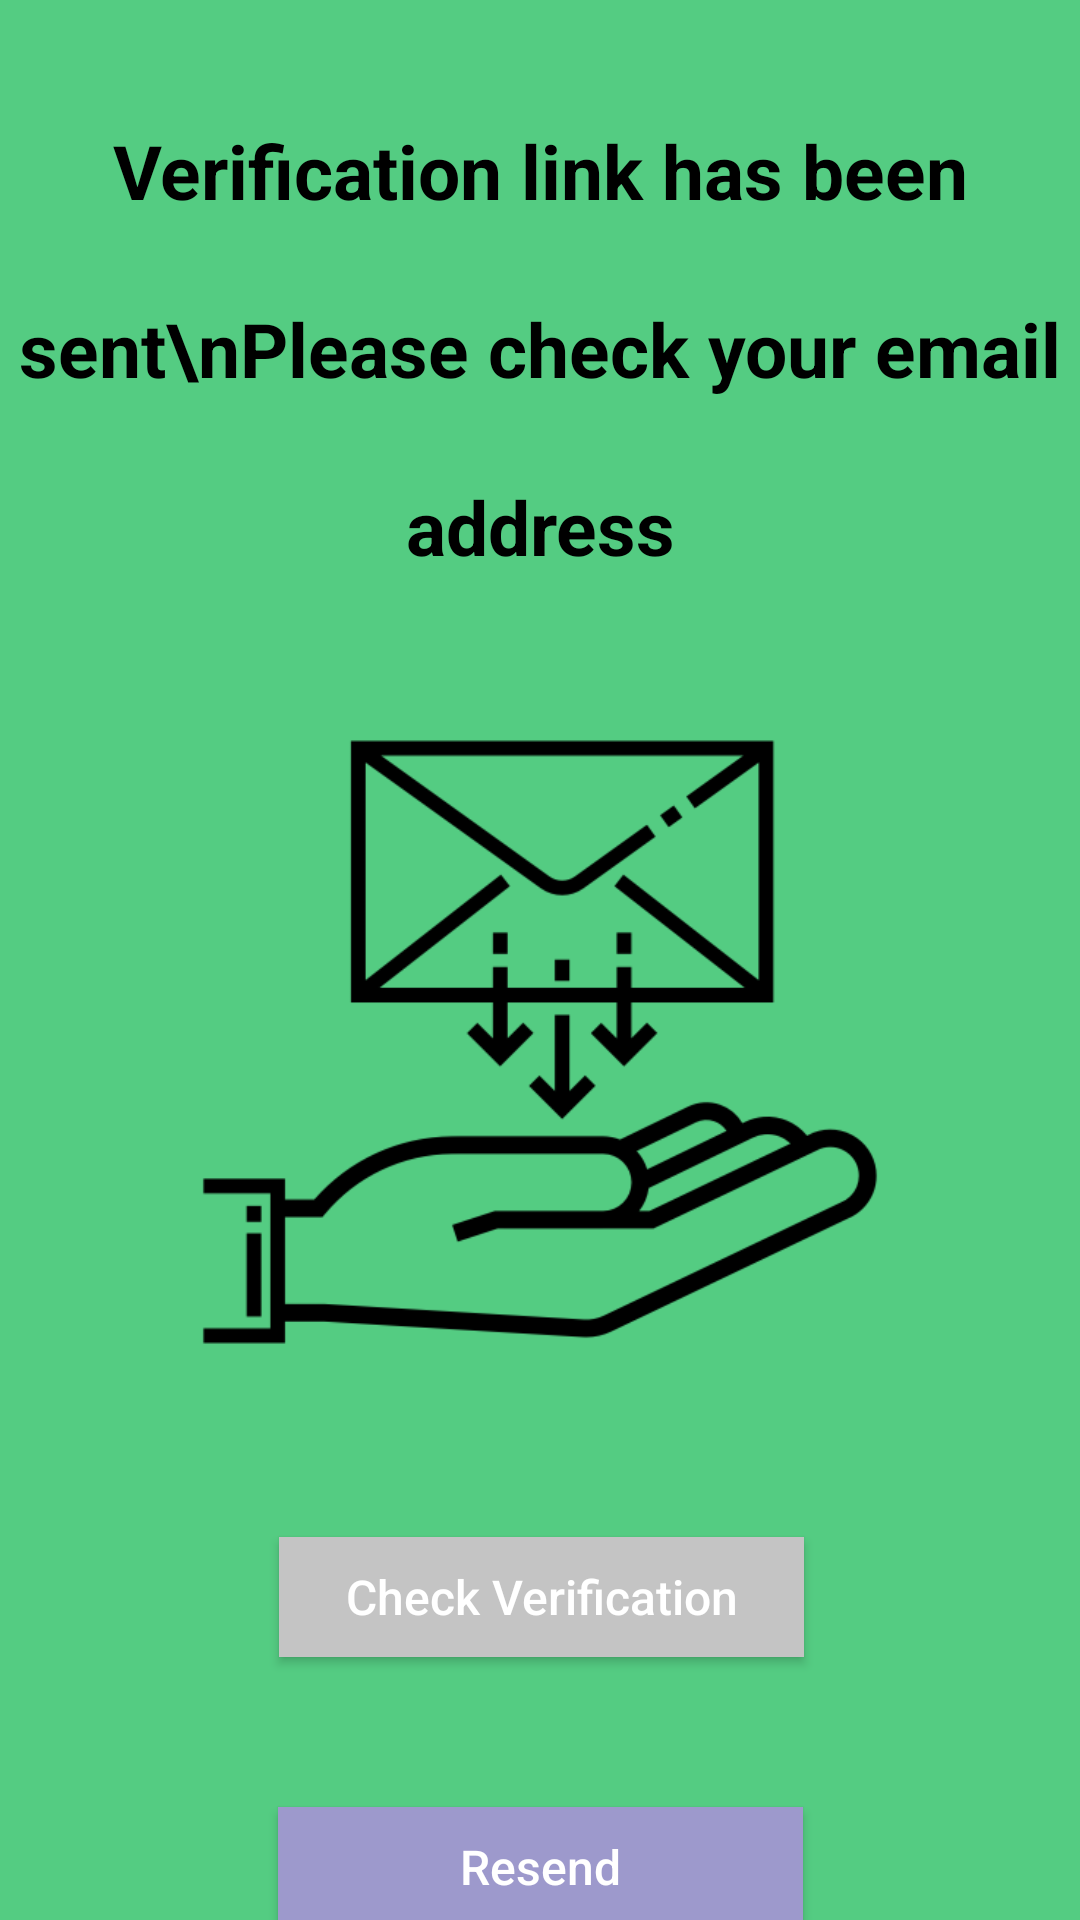

The Android layout XML behind this screen, and the referenced resources:
<!-- AndroidManifest.xml: application theme Theme.Booked -->
<!-- res/layout/activity_email_verification.xml -->
<?xml version="1.0" encoding="utf-8"?>
<androidx.constraintlayout.widget.ConstraintLayout xmlns:android="http://schemas.android.com/apk/res/android"
    xmlns:app="http://schemas.android.com/apk/res-auto"
    xmlns:tools="http://schemas.android.com/tools"
    android:layout_width="match_parent"
    android:layout_height="match_parent"
    android:background="@color/primaryBackgroundColor"
    tools:context=".EmailVerificationCheckActivity">

    <TextView
        android:id="@+id/verified"
        android:layout_width="wrap_content"
        android:layout_height="wrap_content"
        android:layout_marginTop="40dp"
        android:gravity="center"
        android:lineSpacingExtra="30dp"
        android:text="Verification link has been sent\nPlease check your email address"
        android:textColor="@color/black"
        android:textSize="25dp"
        android:textStyle="bold"
        app:layout_constraintEnd_toEndOf="parent"
        app:layout_constraintHorizontal_bias="0.448"
        app:layout_constraintStart_toStartOf="parent"
        app:layout_constraintTop_toTopOf="parent" />

    <ImageView
        android:id="@+id/mailLogo"
        android:layout_width="250dp"
        android:layout_height="250dp"
        android:layout_marginTop="30dp"
        android:contentDescription="@string/app_name"
        android:src="@drawable/mail_received_icon"
        app:layout_constraintEnd_toEndOf="parent"
        app:layout_constraintStart_toStartOf="parent"
        app:layout_constraintTop_toBottomOf="@+id/verified" />

    <Button
        android:id="@+id/checkVerificationBtn"
        android:layout_width="175dp"
        android:layout_height="40dp"
        android:layout_alignParentLeft="true"
        android:layout_alignParentTop="true"
        android:layout_marginTop="40dp"
        android:background="@color/button_color"
        android:hint="Check Verification"
        android:textColorHint="@color/white"
        android:textSize="16dp"
        app:layout_constraintEnd_toEndOf="parent"
        app:layout_constraintHorizontal_bias="0.502"
        app:layout_constraintStart_toStartOf="parent"
        app:layout_constraintTop_toBottomOf="@+id/mailLogo" />

    <Button
        android:id="@+id/resendCodeBtn"
        android:layout_width="175dp"
        android:layout_height="40dp"
        android:layout_alignParentLeft="true"
        android:layout_alignParentTop="true"
        android:layout_marginTop="50dp"
        android:background="@color/forgot_password"
        android:hint="Resend"
        android:textColorHint="@color/white"
        android:textSize="16dp"
        app:layout_constraintEnd_toEndOf="parent"
        app:layout_constraintStart_toStartOf="parent"
        app:layout_constraintTop_toBottomOf="@+id/checkVerificationBtn" />

    <Button
        android:id="@+id/goToLoginPageBtn"
        android:layout_width="175dp"
        android:layout_height="40dp"
        android:layout_alignParentLeft="true"
        android:layout_alignParentTop="true"
        android:layout_marginTop="50dp"
        android:background="@color/blue_button"
        android:hint="Go to login"
        android:textColorHint="@color/white"
        android:textSize="16dp"
        app:layout_constraintEnd_toEndOf="parent"
        app:layout_constraintStart_toStartOf="parent"
        app:layout_constraintTop_toBottomOf="@+id/resendCodeBtn" />




</androidx.constraintlayout.widget.ConstraintLayout>
<!-- resources referenced by this layout -->
<resources>
  <color name="black">#FF000000</color>
  <color name="blue_button">#231F52</color>
  <color name="button_color">#C4C4C4</color>
  <color name="forgot_password">#9D99CC</color>
  <color name="primaryBackgroundColor">#54CC82</color>
  <color name="white">#FFFFFFFF</color>
  <!-- drawable mail_received_icon: png bitmap (drawable, 14814 bytes) -->
  <string name="app_name">Booked</string>
  <style name="Theme.Booked" parent="Theme.AppCompat.Light.DarkActionBar">
          
          <item name="colorPrimary">@color/actionBarColor</item>
          <item name="colorPrimaryVariant">@color/actionBarColor</item>
          <item name="colorOnPrimary">@color/white</item>
          
          <item name="colorSecondary">@color/teal_200</item>
          <item name="colorSecondaryVariant">@color/teal_700</item>
          <item name="colorOnSecondary">@color/black</item>
          
          <item name="android:statusBarColor" tools:targetApi="l">?attr/colorPrimaryVariant</item>
          
      </style>
  <color name="actionBarColor">#1C8ABE</color>
  <color name="teal_200">#FF03DAC5</color>
  <color name="teal_700">#FF018786</color>
</resources>
